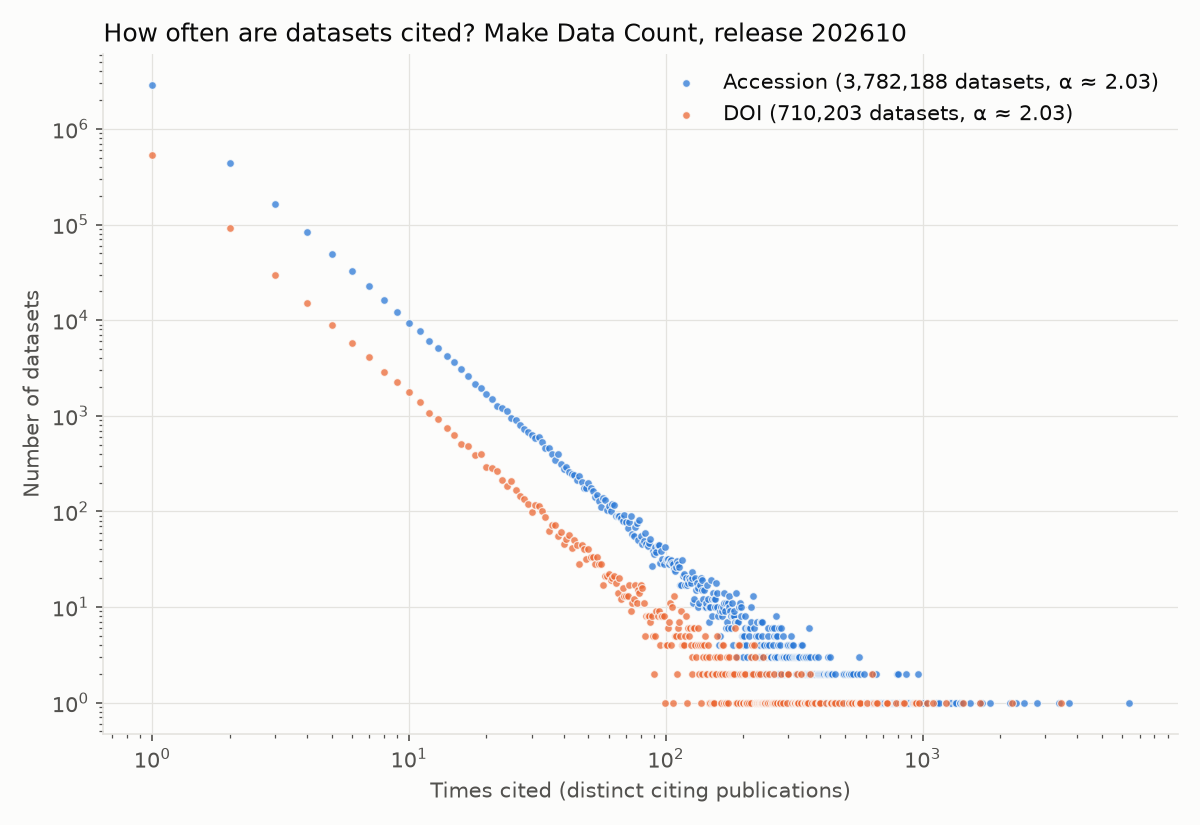

Data behind this chart, as committed beside it:
times_cited, datasets, doi, accession
1, 3425427, 536989, 2888438
2, 534939, 91282, 443657
3, 193772, 29838, 163934
4, 98357, 15229, 83128
5, 58563, 8960, 49603
6, 38188, 5808, 32380
7, 26837, 4121, 22716
8, 19076, 2902, 16174
9, 14313, 2267, 12046
10, 11177, 1773, 9404
11, 9119, 1407, 7712
12, 7175, 1073, 6102
13, 6070, 916, 5154
14, 4980, 744, 4236
15, 4277, 623, 3654
16, 3631, 512, 3119
17, 3076, 484, 2592
18, 2554, 388, 2166
19, 2334, 400, 1934
20, 1960, 289, 1671
21, 1796, 284, 1512
22, 1542, 266, 1276
23, 1424, 215, 1209
24, 1304, 185, 1119
25, 1158, 208, 950
26, 1081, 166, 915
27, 953, 145, 808
28, 871, 135, 736
29, 802, 121, 681
30, 735, 98, 637
31, 704, 118, 586
32, 714, 114, 600
33, 628, 101, 527
34, 549, 88, 461
35, 518, 62, 456
36, 475, 73, 402
37, 416, 72, 344
38, 452, 55, 397
39, 373, 61, 312
40, 325, 46, 279
41, 346, 51, 295
42, 318, 57, 261
43, 288, 41, 247
44, 290, 50, 240
45, 257, 45, 212
46, 260, 28, 232
47, 248, 45, 203
48, 217, 40, 177
49, 209, 32, 177
50, 238, 40, 198
51, 209, 33, 176
52, 195, 33, 162
53, 170, 28, 142
54, 181, 33, 148
55, 158, 28, 130
56, 139, 28, 111
57, 155, 17, 138
58, 153, 21, 132
59, 124, 21, 103
60, 136, 22, 114
... 535 more rows
